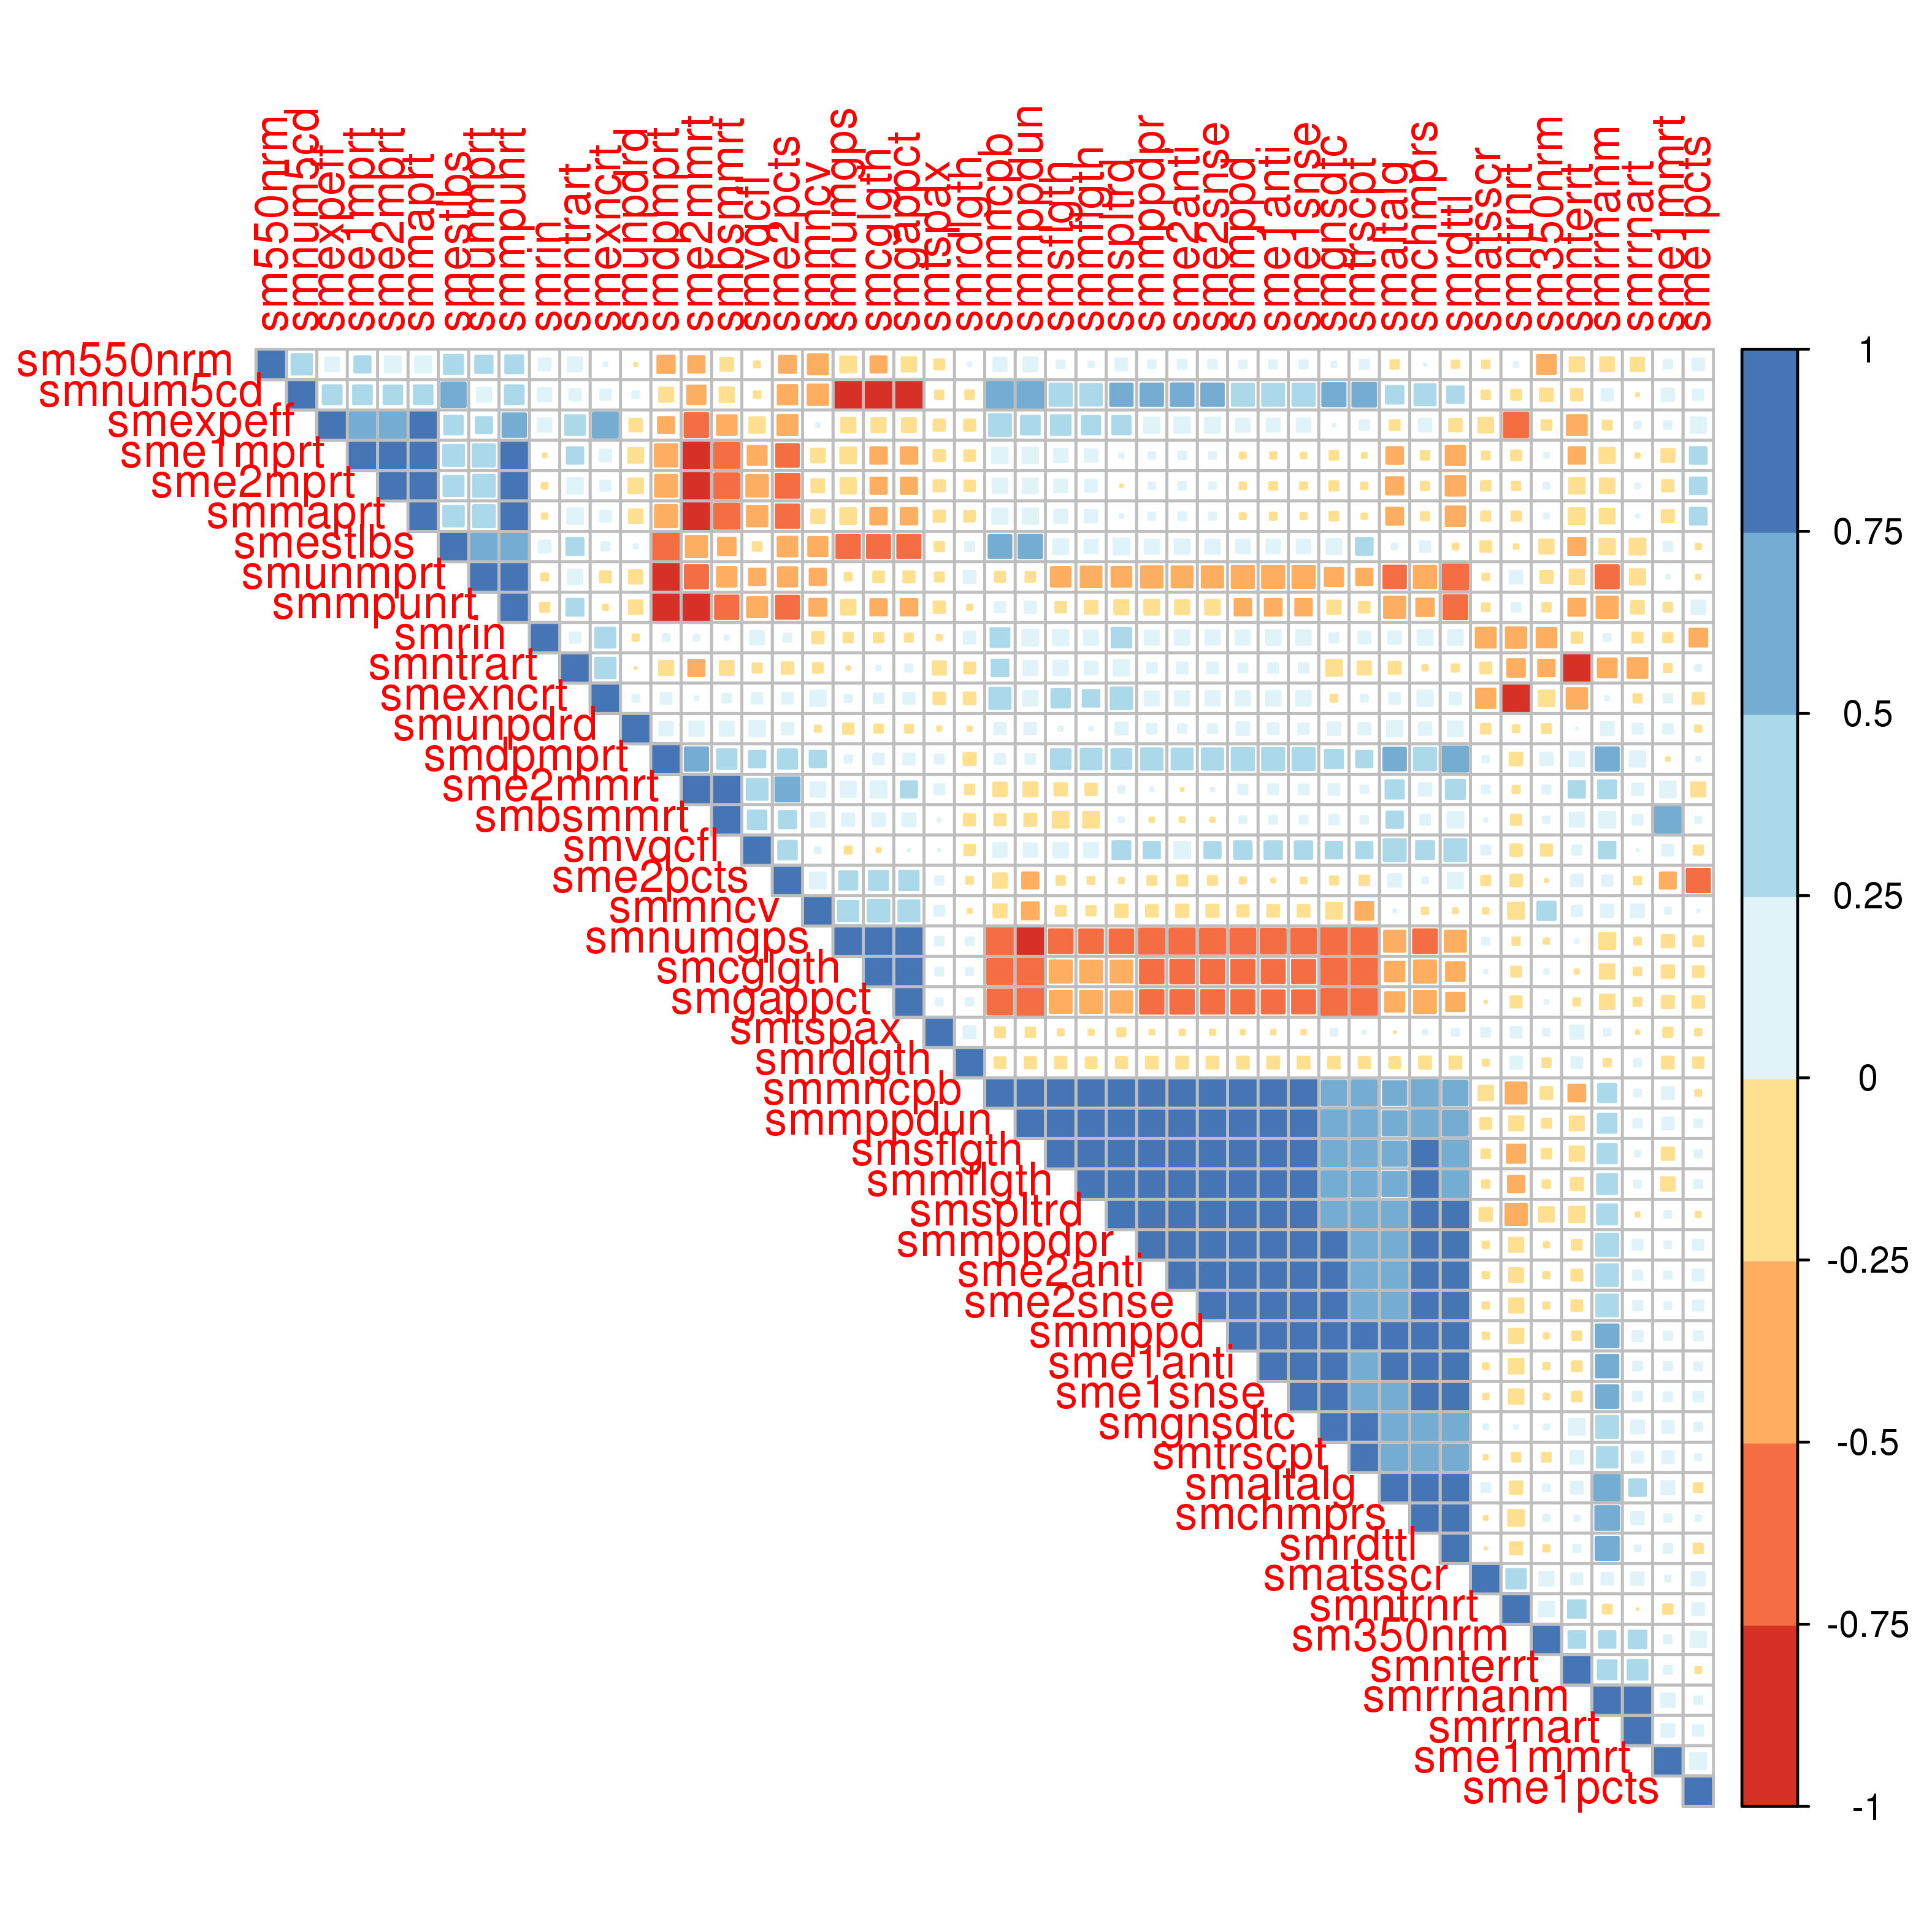

Values plotted in this chart, from the file beside it:
, smatsscr, smrin, smtspax, sme2mprt, smchmprs, smntrart, smnumgps, smmaprt, smexncrt, sm550nrm, smgnsdtc, smunmprt, sm350nrm, smrdlgth, smmncpb, sme1mmrt, smsflgth, smestlbs, smmppd, smnterrt, smrrnanm, smrdttl, smvqcfl
smatsscr, 1, -0.3963, 0.07082, -0.0819, -0.01025, -0.1099, 0.03997, -0.07601, -0.3667, -0.04737, 0.01707, -0.0346, 0.1826, -0.02871, -0.1987, 0.02123, -0.06626, -0.104, -0.03261, 0.1101, 0.123, -0.001604, 0.07402
smrin, -0.3963, 1, -0.01924, -0.0259, 0.2092, 0.09904, -0.07912, -0.02209, 0.3963, 0.1307, 0.07585, -0.03968, -0.3827, 0.1269, 0.3502, -0.07647, 0.2232, 0.1311, 0.1924, -0.1021, 0.03953, 0.2081, 0.1748
smtspax, 0.07082, -0.01924, 1, -0.1152, 0.01387, -0.1665, 0.06282, -0.1166, -0.1239, -0.08762, 0.03729, -0.07362, 0.03232, 0.1348, -0.08822, -0.07585, -0.03032, -0.07718, -0.01572, 0.1677, 0.03597, 0.03801, 0.002705
sme2mprt, -0.0819, -0.0259, -0.1152, 1, -0.06037, 0.2356, -0.23, 0.9898, 0.08928, 0.2427, -0.07566, 0.4763, 0.02703, -0.1, 0.2074, -0.1191, 0.1528, 0.3953, -0.03556, -0.2352, -0.2051, -0.3769, -0.4637
smchmprs, -0.01025, 0.2092, 0.01387, -0.06037, 1, -0.02092, -0.5694, -0.05677, 0.2226, 0.00194, 0.7349, -0.4974, 0.02863, -0.1348, 0.7166, 0.04781, 0.8128, 0.1025, 0.9035, 0.02163, 0.5613, 0.8203, 0.3145
smntrart, -0.1099, 0.09904, -0.1665, 0.2356, -0.02092, 1, -0.007409, 0.2449, 0.4141, 0.1906, -0.2418, 0.1948, -0.264, -0.1069, 0.2723, -0.05486, 0.1991, 0.2815, 0.06923, -0.9997, -0.3493, -0.04357, -0.07387
smnumgps, 0.03997, -0.07912, 0.06282, -0.23, -0.5694, -0.007409, 1, -0.2425, 0.04156, -0.2441, -0.6929, -0.04499, -0.0228, 0.05323, -0.731, -0.1416, -0.5702, -0.5522, -0.6337, 0.008766, -0.2478, -0.4421, -0.04149
smmaprt, -0.07601, -0.02209, -0.1166, 0.9898, -0.05677, 0.2449, -0.2425, 1, 0.1076, 0.2468, -0.06797, 0.487, 0.02076, -0.1043, 0.2259, -0.1348, 0.1658, 0.4184, -0.02728, -0.2447, -0.2133, -0.3711, -0.4155
smexncrt, -0.3667, 0.3963, -0.1239, 0.08928, 0.2226, 0.4141, 0.04156, 0.1076, 1, 0.01012, -0.03987, -0.1112, -0.2364, -0.1288, 0.4469, 0.06417, 0.335, 0.05441, 0.1923, -0.4145, 0.01033, 0.1229, 0.1014
sm550nrm, -0.04737, 0.1307, -0.08762, 0.2427, 0.00194, 0.1906, -0.2441, 0.2468, 0.01012, 1, 0.01927, 0.2907, -0.3551, 0.006439, 0.1683, 0.06245, 0.04664, 0.3622, 0.0463, -0.1945, -0.1834, -0.04498, -0.02579
smgnsdtc, 0.01707, 0.07585, 0.03729, -0.07566, 0.7349, -0.2418, -0.6929, -0.06797, -0.03987, 0.01927, 1, -0.3283, 0.01931, -0.1236, 0.6025, 0.1281, 0.649, 0.2185, 0.7855, 0.2385, 0.4775, 0.6827, 0.2647
smunmprt, -0.0346, -0.03968, -0.07362, 0.4763, -0.4974, 0.1948, -0.04499, 0.487, -0.1112, 0.2907, -0.3283, 1, -0.1371, 0.1365, -0.09264, 0.008587, -0.3757, 0.6878, -0.4929, -0.1977, -0.5382, -0.6386, -0.2599
sm350nrm, 0.1826, -0.3827, 0.03232, 0.02703, 0.02863, -0.264, -0.0228, 0.02076, -0.2364, -0.3551, 0.01931, -0.1371, 1, -0.06181, -0.1297, 0.0541, -0.08159, -0.1896, -0.01999, 0.2692, 0.2637, -0.03414, -0.1133
smrdlgth, -0.02871, 0.1269, 0.1348, -0.1, -0.1348, -0.1069, 0.05323, -0.1043, -0.1288, 0.006439, -0.1236, 0.1365, -0.06181, 1, -0.106, -0.1301, -0.1208, 0.07297, -0.1305, 0.1056, -0.04636, -0.1348, -0.09916
smmncpb, -0.1987, 0.3502, -0.08822, 0.2074, 0.7166, 0.2723, -0.731, 0.2259, 0.4469, 0.1683, 0.6025, -0.09264, -0.1297, -0.106, 1, 0.1334, 0.7994, 0.5183, 0.7815, -0.2731, 0.3233, 0.5966, 0.1781
sme1mmrt, 0.02123, -0.07647, -0.07585, -0.1191, 0.04781, -0.05486, -0.1416, -0.1348, 0.06417, 0.06245, 0.1281, 0.008587, 0.0541, -0.1301, 0.1334, 1, -0.1415, 0.07204, 0.06324, 0.05457, 0.1721, 0.06636, 0.1134
smsflgth, -0.06626, 0.2232, -0.03032, 0.1528, 0.8128, 0.1991, -0.5702, 0.1658, 0.335, 0.04664, 0.649, -0.3757, -0.08159, -0.1208, 0.7994, -0.1415, 1, 0.2175, 0.896, -0.1997, 0.365, 0.6983, 0.1965
smestlbs, -0.104, 0.1311, -0.07718, 0.3953, 0.1025, 0.2815, -0.5522, 0.4184, 0.05441, 0.3622, 0.2185, 0.6878, -0.1896, 0.07297, 0.5183, 0.07204, 0.2175, 1, 0.1714, -0.2848, -0.2315, -0.02718, -0.06638
smmppd, -0.03261, 0.1924, -0.01572, -0.03556, 0.9035, 0.06923, -0.6337, -0.02728, 0.1923, 0.0463, 0.7855, -0.4929, -0.01999, -0.1305, 0.7815, 0.06324, 0.896, 0.1714, 1, -0.06933, 0.518, 0.8573, 0.2997
smnterrt, 0.1101, -0.1021, 0.1677, -0.2352, 0.02163, -0.9997, 0.008766, -0.2447, -0.4145, -0.1945, 0.2385, -0.1977, 0.2692, 0.1056, -0.2731, 0.05457, -0.1997, -0.2848, -0.06933, 1, 0.3512, 0.04484, 0.07172
smrrnanm, 0.123, 0.03953, 0.03597, -0.2051, 0.5613, -0.3493, -0.2478, -0.2133, 0.01033, -0.1834, 0.4775, -0.5382, 0.2637, -0.04636, 0.3233, 0.1721, 0.365, -0.2315, 0.518, 0.3512, 1, 0.5365, 0.2663
smrdttl, -0.001604, 0.2081, 0.03801, -0.3769, 0.8203, -0.04357, -0.4421, -0.3711, 0.1229, -0.04498, 0.6827, -0.6386, -0.03414, -0.1348, 0.5966, 0.06636, 0.6983, -0.02718, 0.8573, 0.04484, 0.5365, 1, 0.4813
smvqcfl, 0.07402, 0.1748, 0.002705, -0.4637, 0.3145, -0.07387, -0.04149, -0.4155, 0.1014, -0.02579, 0.2647, -0.2599, -0.1133, -0.09916, 0.1781, 0.1134, 0.1965, -0.06638, 0.2997, 0.07172, 0.2663, 0.4813, 1
smmncv, -0.02317, -0.1179, 0.08967, -0.1581, -0.03244, -0.08479, 0.4144, -0.1694, 0.2233, -0.3962, -0.2438, -0.256, 0.3263, -0.01159, -0.162, 0.03073, -0.08861, -0.3612, -0.116, 0.09217, 0.1422, -0.01834, 0.02678
smtrscpt, -0.01357, 0.1288, 0.006049, -0.03323, 0.6921, -0.1627, -0.6881, -0.0235, 0.03823, 0.07586, 0.9733, -0.2573, -0.06686, -0.1172, 0.6314, 0.1269, 0.6469, 0.2734, 0.7502, 0.1581, 0.4185, 0.6339, 0.2565
smmppdpr, -0.03402, 0.1914, -0.01591, 0.03243, 0.8856, 0.08548, -0.6389, 0.03824, 0.1921, 0.05019, 0.7713, -0.4554, -0.02099, -0.1292, 0.7858, 0.04017, 0.9188, 0.1909, 0.9916, -0.08567, 0.4915, 0.8186, 0.2588
smcglgth, 0.007167, -0.07359, 0.05534, -0.2516, -0.4918, 0.01331, 0.9212, -0.2619, 0.08365, -0.2518, -0.6641, -0.1044, 0.01405, 0.0425, -0.6493, -0.1429, -0.4893, -0.5341, -0.5438, -0.01187, -0.2063, -0.3412, -0.0107
smgappct, -0.002498, -0.05585, 0.03744, -0.253, -0.48, 0.04158, 0.8935, -0.2633, 0.1115, -0.1979, -0.6686, -0.1144, 0.01113, 0.04936, -0.6315, -0.1362, -0.4802, -0.5421, -0.5369, -0.04001, -0.2049, -0.3313, 0.00278
smunpdrd, -0.08378, -0.03342, -0.01329, -0.2067, 0.1467, -0.001458, -0.09812, -0.168, 0.03649, -0.004462, 0.1499, -0.1654, -0.07121, -0.0127, 0.1214, 0.08136, 0.01233, 0.01083, 0.1525, 0.00102, 0.1634, 0.2111, 0.2325
smntrnrt, 0.3757, -0.4119, 0.105, -0.05913, -0.2415, -0.2998, -0.04403, -0.07578, -0.9878, 0.01538, 0.008617, 0.1474, 0.2134, 0.1271, -0.4351, -0.08045, -0.324, -0.01519, -0.196, 0.3002, -0.06978, -0.1374, -0.1181
smmpunrt, -0.04972, -0.0746, -0.12, 0.7978, -0.2949, 0.2774, -0.2071, 0.8102, -0.0206, 0.3167, -0.1692, 0.8567, -0.06275, -0.02103, 0.09902, -0.06794, -0.1061, 0.6862, -0.2656, -0.2793, -0.447, -0.5736, -0.3952
smexpeff, -0.2084, 0.1699, -0.1155, 0.734, 0.1483, 0.3883, -0.2023, 0.7507, 0.6282, 0.1782, 0.003596, 0.252, -0.08653, -0.1125, 0.4807, 0.04925, 0.3859, 0.3405, 0.168, -0.389, -0.0702, -0.1445, -0.2305
smmppdun, -0.1059, 0.2434, -0.07757, 0.21, 0.7224, 0.1849, -0.817, 0.2262, 0.2014, 0.185, 0.6943, -0.08304, -0.07129, -0.1189, 0.9454, 0.1281, 0.7955, 0.5517, 0.8268, -0.1867, 0.3505, 0.6237, 0.1678
sme2mmrt, 0.05154, 0.02472, 0.09002, -0.8391, 0.1436, -0.2555, 0.2245, -0.837, 0.008876, -0.2582, 0.1076, -0.5411, 0.05528, -0.07984, -0.1766, 0.2389, -0.1422, -0.4453, 0.07408, 0.2574, 0.3181, 0.358, 0.434
sme2anti, -0.03292, 0.1945, -0.02122, 0.04789, 0.8772, 0.1074, -0.6435, 0.05302, 0.1899, 0.07049, 0.761, -0.4391, -0.03353, -0.1288, 0.786, 0.04778, 0.9174, 0.2042, 0.9869, -0.1077, 0.4704, 0.8078, 0.2474
smaltalg, 0.06904, 0.147, -0.001157, -0.291, 0.7915, -0.1358, -0.444, -0.2791, 0.1074, -0.06239, 0.6969, -0.5084, 0.03538, -0.1107, 0.5546, 0.1625, 0.5974, 0.0242, 0.7558, 0.1354, 0.65, 0.7816, 0.4848
sme2snse, -0.03307, 0.1945, -0.02029, 0.03608, 0.8812, 0.1049, -0.6359, 0.04173, 0.1948, 0.06403, 0.7616, -0.4508, -0.03131, -0.1296, 0.7819, 0.0404, 0.9182, 0.1935, 0.989, -0.1052, 0.4752, 0.8144, 0.2536
smmflgth, -0.04796, 0.1932, -0.02142, 0.1315, 0.8106, 0.1456, -0.56, 0.143, 0.2664, 0.02367, 0.6549, -0.4272, -0.04901, -0.106, 0.7575, -0.1725, 0.9824, 0.1641, 0.9113, -0.1455, 0.3918, 0.7193, 0.1876
sme1anti, -0.02681, 0.2063, -0.01355, -0.05031, 0.9021, 0.08486, -0.625, -0.0397, 0.2054, 0.05524, 0.7763, -0.4913, -0.03134, -0.1309, 0.7784, 0.05942, 0.8906, 0.1714, 0.9936, -0.08512, 0.5018, 0.8613, 0.3019
smspltrd, -0.1495, 0.3822, -0.05713, -0.003773, 0.8437, 0.2303, -0.5612, 0.008681, 0.462, 0.131, 0.6713, -0.3886, -0.2065, -0.1112, 0.8553, 0.03987, 0.8853, 0.2415, 0.917, -0.2316, 0.3922, 0.7889, 0.3134
smbsmmrt, 0.005442, 0.01307, 0.006097, -0.6234, 0.08664, -0.1825, 0.1385, -0.632, 0.06227, -0.1519, 0.08556, -0.3737, 0.03283, -0.1185, -0.1143, 0.6666, -0.2456, -0.303, 0.03961, 0.1841, 0.2402, 0.2496, 0.3395
sme1snse, -0.02345, 0.2016, -0.01441, -0.04081, 0.9002, 0.08283, -0.6268, -0.03023, 0.2005, 0.05909, 0.7765, -0.4882, -0.02557, -0.1309, 0.7765, 0.06693, 0.8902, 0.173, 0.9938, -0.08308, 0.5032, 0.8557, 0.2976
sme1pcts, 0.1667, -0.3095, -0.03353, 0.2643, 0.02332, 0.02965, -0.08665, 0.2722, -0.1139, 0.1234, 0.05505, -0.01352, 0.2251, -0.0983, -0.02612, 0.2483, 0.04707, -0.02135, 0.07406, -0.02815, 0.04933, -0.07669, -0.0761
smrrnart, 0.1442, -0.09229, -0.007417, 0.01645, 0.1494, -0.3877, -0.03737, 0.00604, -0.05719, -0.1705, 0.1525, -0.2269, 0.3084, 0.04722, 0.03832, 0.1563, 0.02106, -0.2445, 0.09509, 0.3888, 0.8245, 0.02612, 0.002289
sme1mprt, -0.05206, -0.009533, -0.1157, 0.9501, -0.06536, 0.2625, -0.2426, 0.978, 0.1241, 0.2521, -0.06704, 0.4972, 0.01761, -0.1043, 0.2305, -0.1608, 0.1712, 0.4377, -0.02746, -0.2626, -0.2269, -0.3683, -0.3544
smnum5cd, -0.06051, 0.1724, -0.06128, 0.3339, 0.4392, 0.1182, -0.7961, 0.3453, 0.09789, 0.4112, 0.5398, 0.187, -0.1523, -0.06461, 0.6839, 0.1451, 0.4969, 0.5977, 0.4887, -0.1208, 0.1176, 0.2683, -0.0366
smdpmprt, 0.0346, 0.03968, 0.07362, -0.4763, 0.4974, -0.1948, 0.04499, -0.487, 0.1112, -0.2907, 0.3283, -1, 0.1371, -0.1365, 0.09264, -0.008587, 0.3757, -0.6878, 0.4929, 0.1977, 0.5382, 0.6386, 0.2599
sme2pcts, -0.07472, 0.05452, 0.05503, -0.569, 0.0246, -0.1198, 0.3253, -0.5509, 0.1041, -0.2794, -0.05593, -0.3633, -0.005351, -0.03949, -0.1934, -0.2548, -0.06359, -0.381, -0.0296, 0.1234, 0.09664, 0.2213, 0.337
